Image classification data set "dataset" (zqswjtu/graduation on GitHub). Class labels (6): electric cooker, handbag, instant noodles, milk, shoe, toothbrush.

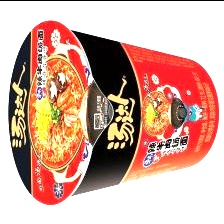
Label: instant noodles

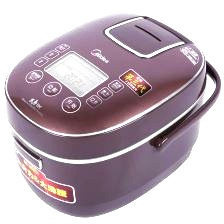
Label: electric cooker

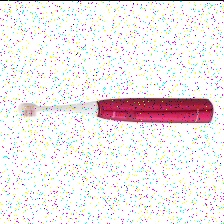
Label: toothbrush

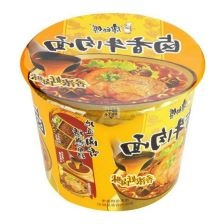
Label: instant noodles

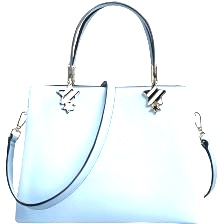
Label: handbag

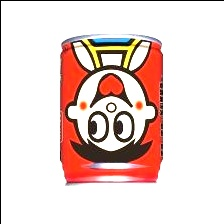
Label: milk
